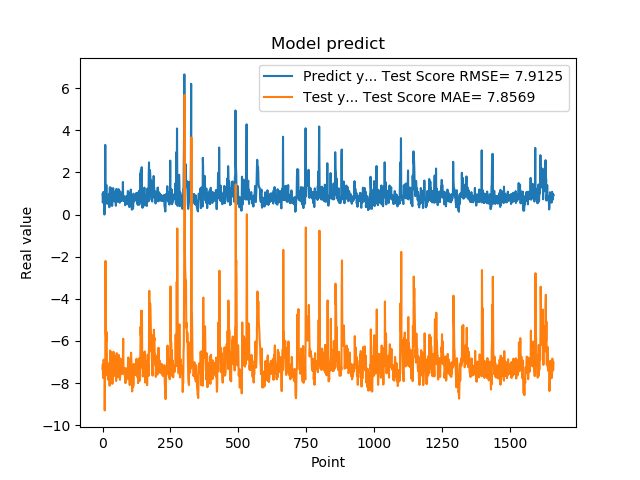

Values plotted in this chart, from the file beside it:
9.743152856830000763e-01, -7.335661903374915305e+00
5.654720067979999154e-01, -7.108261947685684312e+00
7.307389974590000614e-01, -7.757506558377871286e+00
1.074290990829999792e+00, -7.474817493163975257e+00
9.521890282630000035e-01, -6.886628656187877340e+00
9.879170060160000766e-01, -7.078893501160209212e+00
1.011654973029999960e+00, -6.984910378844425338e+00
0.000000000000000000e+00, -6.926785927140034715e+00
7.643579840659999736e-01, -9.293833882296196336e+00
7.788103222849999119e-01, -7.814472815141548345e+00
3.306220054629999794e+00, -7.376115346276677975e+00
1.055441975589999970e+00, -2.200726943714502060e+00
7.543110251430000801e-01, -5.568843131784908529e+00
7.915459871289999283e-01, -5.918741075529775131e+00
1.409499049189999909e+00, -6.011402830795389285e+00
8.875439763070001042e-01, -5.569034939529075245e+00
6.401469707490000660e-01, -6.833187051611618656e+00
5.082880258560000808e-01, -7.269216294777661069e+00
8.640019893649999450e-01, -7.631478131312571023e+00
5.725920200349999822e-01, -7.228592660164205874e+00
8.469420075419999971e-01, -7.833685348181785635e+00
9.181020259860001032e-01, -7.361430512782115798e+00
7.976629734039999420e-01, -7.190256123247945830e+00
9.608020186419998776e-01, -7.360784964569892175e+00
9.555831551549999192e-01, -7.056932432414191325e+00
3.470349907879999862e-01, -7.059820366870304120e+00
9.546210169789999256e-01, -8.118960724456249167e+00
1.293938040730000072e+00, -7.088391421625797939e+00
5.251880288119999962e-01, -6.448971747781521380e+00
4.773890078070000542e-01, -7.729365678911807258e+00
1.275226235389999907e+00, -7.836996953694025159e+00
8.723750114439999814e-01, -6.530871412777953466e+00
8.355640172959999390e-01, -7.216981394573499742e+00
7.321749925609999377e-01, -7.250214616428202419e+00
7.640249729160000225e-01, -7.478486049485693954e+00
4.072830080990000323e-01, -7.441869603202761141e+00
4.752210080619999610e-01, -8.036155622545111399e+00
8.781340122220000488e-01, -7.947215333969777973e+00
7.414129972460000717e-01, -7.323596295614195562e+00
1.258002042770000051e+00, -7.464581725177818150e+00
1.069700956339999953e+00, -6.509595237245294541e+00
7.274609804150000691e-01, -6.834322312084897710e+00
7.892770171170000459e-01, -7.454326206049726622e+00
6.237750053410000550e-01, -7.367206081721195510e+00
6.914690136910000007e-01, -7.657372523571015499e+00
8.557710051540000640e-01, -7.567508998501526918e+00
7.093830108640000187e-01, -7.228259855047382665e+00
1.014547944070000041e+00, -7.471568377245628945e+00
1.115731000900000103e+00, -6.953112062849344355e+00
4.182830154900000208e-01, -6.719810666913152986e+00
1.002280950550000105e+00, -7.898534744044000355e+00
1.218860983849999968e+00, -6.880044355188434047e+00
1.143296003339999922e+00, -6.576666052844613475e+00
6.528189778330000248e-01, -6.715264132169886935e+00
6.746559739110000731e-01, -7.507056477015657592e+00
6.009536385540000802e-01, -7.476425040712911141e+00
6.694570183749999348e-01, -7.719967753553858003e+00
6.538079977039999990e-01, -7.573885105246287885e+00
7.814120054240000224e-01, -7.556871547537367562e+00
1.206303954120000022e+00, -7.390726849239564800e+00
8.469259738919999725e-01, -6.663443040846890320e+00
... 1,599 more rows
